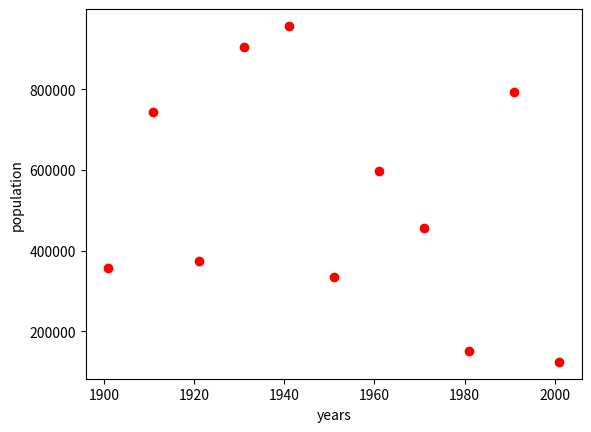

Python code for this plot:
# demonstrate a project to show a scattered graph
import matplotlib.pyplot as plt
import random
years = [1901, 1911, 1921, 1931, 1941, 1951,
         1961, 1971, 1981, 1991, 2001]
populations = []

# for y in years:
#     data = int(input(f"Enter the population in {y} "))
#     populations.append(data)
for y in years:
    data = random.randint(100000, 1000000)
    populations.append(data)

plt.scatter(years, populations, color='red')

plt.xlabel("years")
plt.ylabel("population")

plt.show()
